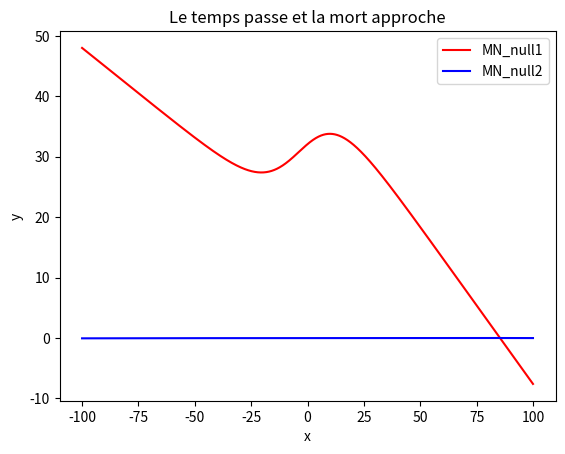

Recreate this plot in Python.
# -*- coding: utf-8 -*-
"""
Created on Sat Apr 16 16:59:37 2022

@author: cleme
"""

from numpy import *
#import simpy as sp
import matplotlib.pyplot as plt

EL=-60
EK=-84
ECa=120
#--
V1=-1.2
V2=18
V3=2
V4=30
#--
gL=2
gK=8
gCa=4.4
#--
C=20
gamma=0.04
W=0.5
I=0
#def W():return 0.5

def m_inf(V):
    return 0.5*(1+tanh((V-V1)/V2))

def w_inf(V):
    return 0.5*(1+tanh((V-V2)/V4))

def to_inf(V):
    return 1/(cosh((V-V3)/(2*V4)))

def ML_null1(V):
    return (-gCa*(0.5*(1+tanh((V-V1)/V2)))*(V-ECa)-gK*W*(V-ECa)-gL*(V-EL)+I)/C

def ML_null2(V):
    return gamma*(w_inf(V)-W/to_inf(V))


V = linspace(-100,100,10000)
y1=ML_null1(V)
y2=ML_null2(V)


plt.plot(V, y1, 'r-')
plt.plot(V, y2, 'b-')
plt.xlabel('x')
plt.ylabel('y')
plt.legend(['MN_null1', 'MN_null2'])
plt.title('Le temps passe et la mort approche')
plt.show()
